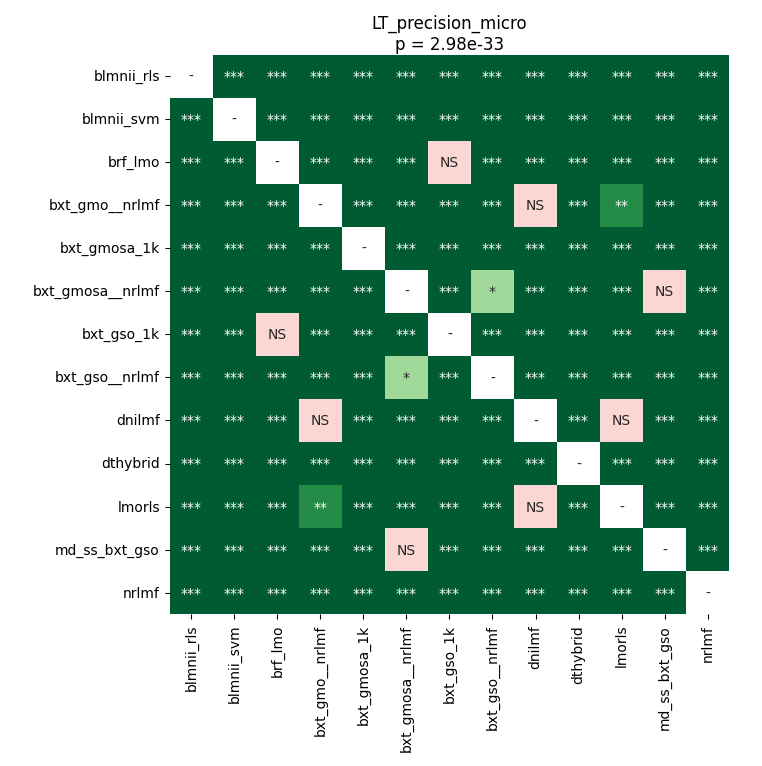

The data file committed next to this chart (first rows):
	blmnii_rls	blmnii_svm	brf_lmo	bxt_gmo__nrlmf	bxt_gmosa_1k	bxt_gmosa__nrlmf	bxt_gso_1k	bxt_gso__nrlmf	dnilmf	dthybrid	lmorls	md_ss_bxt_gso	nrlmf
blmnii_rls	1.0	3.4498131793478265e-05	3.4498131793478265e-05	3.4498131793478265e-05	3.4498131793478265e-05	3.4498131793478265e-05	3.4498131793478265e-05	3.4498131793478265e-05	3.4498131793478265e-05	3.4498131793478265e-05	3.4498131793478265e-05	3.4498131793478265e-05	3.4498131793478265e-05
blmnii_svm	3.4498131793478265e-05	1.0	3.4498131793478265e-05	3.4498131793478265e-05	3.4498131793478265e-05	3.4498131793478265e-05	3.4498131793478265e-05	3.4498131793478265e-05	3.4498131793478265e-05	3.4498131793478265e-05	3.4498131793478265e-05	3.4498131793478265e-05	3.4498131793478265e-05
brf_lmo	3.4498131793478265e-05	3.4498131793478265e-05	1.0	3.4498131793478265e-05	0.0001006	3.4498131793478265e-05	0.2199	3.4498131793478265e-05	3.4498131793478265e-05	3.4498131793478265e-05	3.4498131793478265e-05	3.4498131793478265e-05	3.4498131793478265e-05
bxt_gmo__nrlmf	3.4498131793478265e-05	3.4498131793478265e-05	3.4498131793478265e-05	1.0	3.4498131793478265e-05	3.4498131793478265e-05	3.4498131793478265e-05	3.4498131793478265e-05	0.2522	3.4498131793478265e-05	0.003587	3.4498131793478265e-05	3.4498131793478265e-05
bxt_gmosa_1k	3.4498131793478265e-05	3.4498131793478265e-05	0.0001006	3.4498131793478265e-05	1.0	3.4498131793478265e-05	3.4498131793478265e-05	3.4498131793478265e-05	3.4498131793478265e-05	3.4498131793478265e-05	3.4498131793478265e-05	3.4498131793478265e-05	3.4498131793478265e-05
bxt_gmosa__nrlmf	3.4498131793478265e-05	3.4498131793478265e-05	3.4498131793478265e-05	3.4498131793478265e-05	3.4498131793478265e-05	1.0	3.4498131793478265e-05	0.02631	3.4498131793478265e-05	3.4498131793478265e-05	3.4498131793478265e-05	0.2342	3.4498131793478265e-05
bxt_gso_1k	3.4498131793478265e-05	3.4498131793478265e-05	0.2199	3.4498131793478265e-05	3.4498131793478265e-05	3.4498131793478265e-05	1.0	3.4498131793478265e-05	3.4498131793478265e-05	3.4498131793478265e-05	3.4498131793478265e-05	3.4498131793478265e-05	3.4498131793478265e-05
bxt_gso__nrlmf	3.4498131793478265e-05	3.4498131793478265e-05	3.4498131793478265e-05	3.4498131793478265e-05	3.4498131793478265e-05	0.02631	3.4498131793478265e-05	1.0	6.801060267857143e-05	3.4498131793478265e-05	3.4498131793478265e-05	0.0004628	3.4498131793478265e-05
dnilmf	3.4498131793478265e-05	3.4498131793478265e-05	3.4498131793478265e-05	0.2522	3.4498131793478265e-05	3.4498131793478265e-05	3.4498131793478265e-05	6.801060267857143e-05	1.0	3.4498131793478265e-05	0.2342	3.4498131793478265e-05	3.4498131793478265e-05
dthybrid	3.4498131793478265e-05	3.4498131793478265e-05	3.4498131793478265e-05	3.4498131793478265e-05	3.4498131793478265e-05	3.4498131793478265e-05	3.4498131793478265e-05	3.4498131793478265e-05	3.4498131793478265e-05	1.0	3.4498131793478265e-05	3.4498131793478265e-05	3.4498131793478265e-05
lmorls	3.4498131793478265e-05	3.4498131793478265e-05	3.4498131793478265e-05	0.003587	3.4498131793478265e-05	3.4498131793478265e-05	3.4498131793478265e-05	3.4498131793478265e-05	0.2342	3.4498131793478265e-05	1.0	3.4498131793478265e-05	3.4498131793478265e-05
md_ss_bxt_gso	3.4498131793478265e-05	3.4498131793478265e-05	3.4498131793478265e-05	3.4498131793478265e-05	3.4498131793478265e-05	0.2342	3.4498131793478265e-05	0.0004628	3.4498131793478265e-05	3.4498131793478265e-05	3.4498131793478265e-05	1.0	3.4498131793478265e-05
nrlmf	3.4498131793478265e-05	3.4498131793478265e-05	3.4498131793478265e-05	3.4498131793478265e-05	3.4498131793478265e-05	3.4498131793478265e-05	3.4498131793478265e-05	3.4498131793478265e-05	3.4498131793478265e-05	3.4498131793478265e-05	3.4498131793478265e-05	3.4498131793478265e-05	1.0
